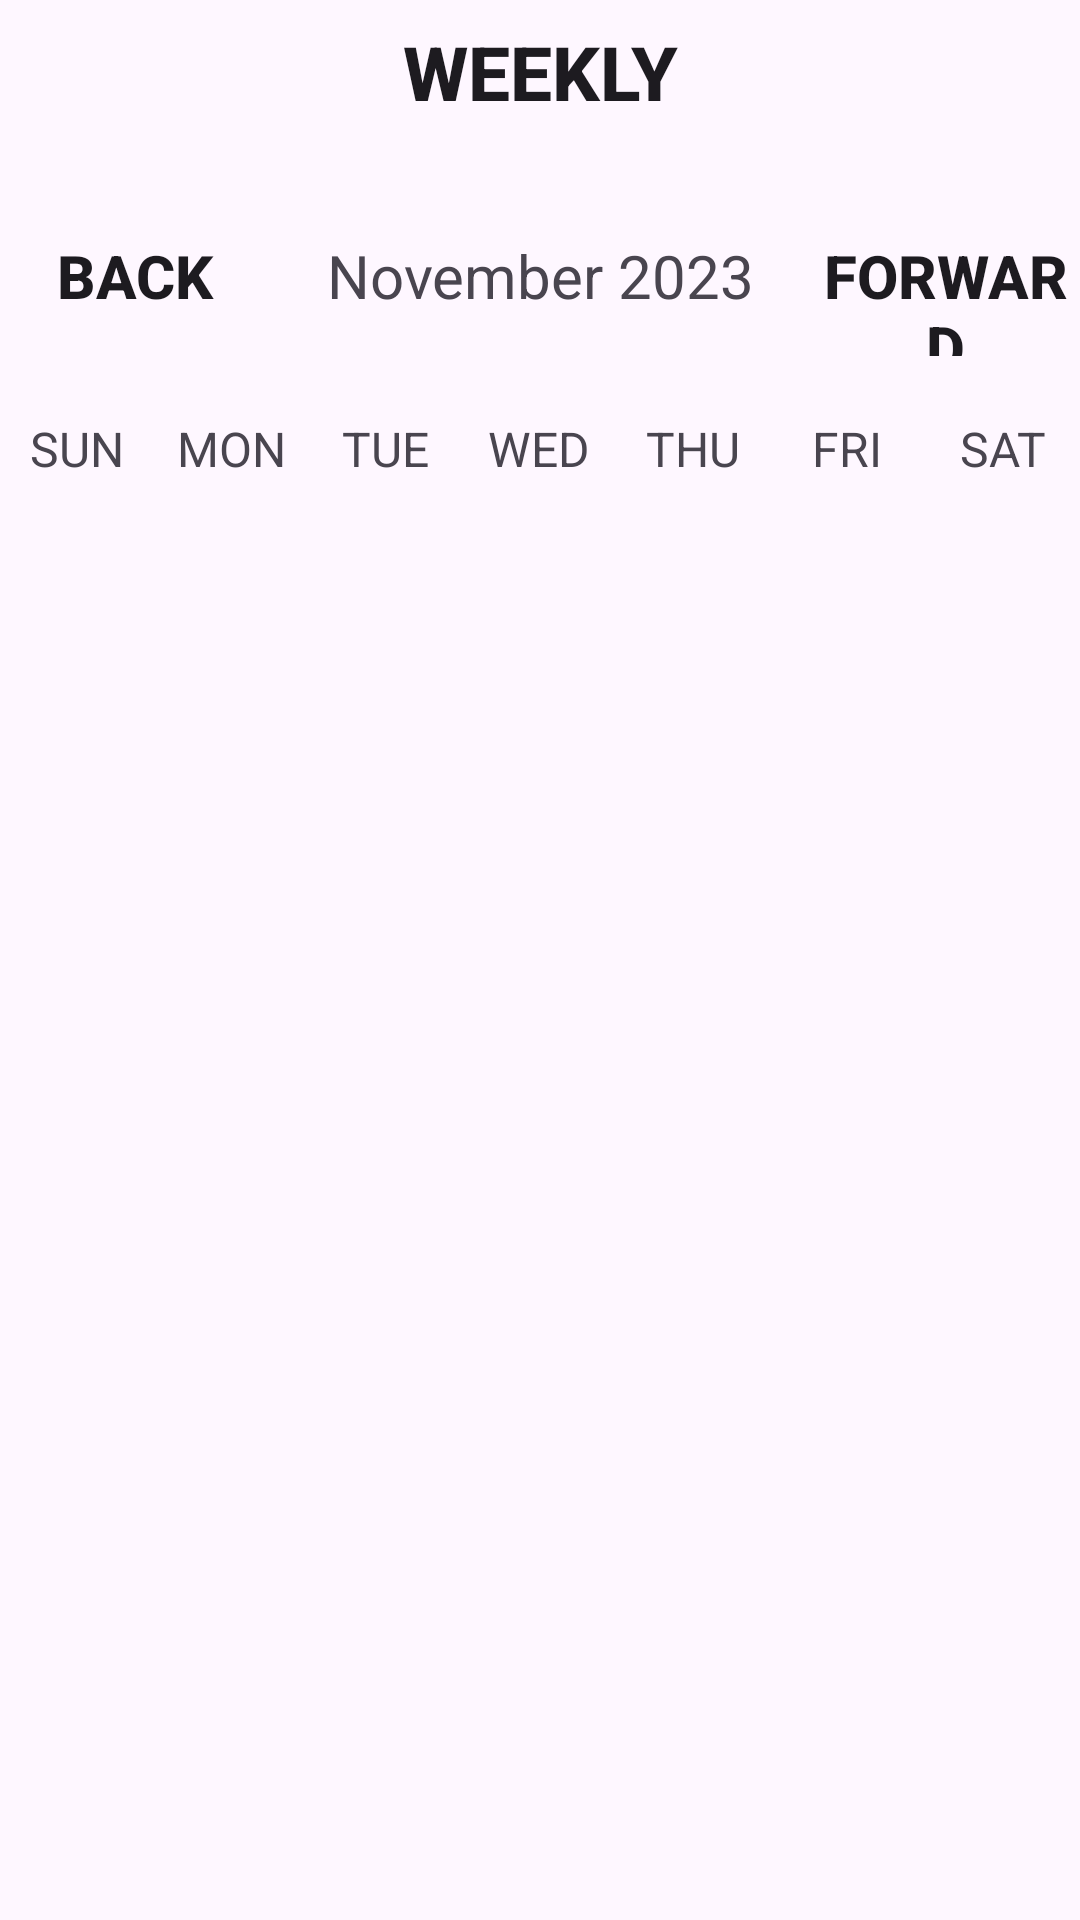

Reconstruct the res/layout file that produces this screen, plus the resources it refers to.
<!-- AndroidManifest.xml: application theme Theme.DoctorRegistration -->
<!-- res/layout/activity_doctor_shift_calendar.xml -->
<?xml version="1.0" encoding="utf-8"?>
<LinearLayout
    xmlns:android="http://schemas.android.com/apk/res/android"
    xmlns:tools="http://schemas.android.com/tools"
    xmlns:app="http://schemas.android.com/apk/res-auto"
    android:layout_width="match_parent"
    android:layout_height="match_parent"
    android:orientation="vertical"
    tools:context=".Doctor.Frontend.DoctorShiftCalendar"
    tools:ignore="ExtraText">

    <Button
        android:layout_width="wrap_content"
        android:layout_height="wrap_content"
        android:layout_gravity="center"
        android:background="@null"
        android:onClick="weeklyAction"
        android:text="Weekly"

        android:textSize="25sp"
        android:textStyle="bold" />


    <LinearLayout
        android:layout_width="match_parent"
        android:layout_height="wrap_content"
        android:orientation="horizontal"
        android:layout_marginBottom="20dp"
        android:layout_marginTop="20dp">

        <Button
            android:layout_width="0dp"
            android:layout_height="wrap_content"
            android:layout_weight="1"
            android:background="@null"
            android:onClick="previousMonthAction"
            android:text="back"

            android:textSize="20sp"
            android:textStyle="bold"
             />

        <TextView
            android:id="@+id/monthYearTextView"
            android:layout_width="0dp"
            android:layout_weight="2"
            android:layout_height="wrap_content"
            android:text="November 2023"
            android:textSize="20sp"
            android:textAlignment="center" />

        <Button
            android:layout_width="0dp"
            android:layout_height="wrap_content"
            android:layout_weight="1"
            android:background="@null"
            android:onClick="nextMonthAction"
            android:text="forward"
            android:textSize="20sp"
            android:textStyle="bold"
            tools:ignore="TouchTargetSizeCheck" />


    </LinearLayout>

    <LinearLayout
        android:layout_width="match_parent"
        android:layout_height="wrap_content"
        android:orientation="horizontal">

        <TextView
            android:layout_width="0dp"
            android:layout_height="wrap_content"
            android:layout_weight="1"
            android:text="SUN"
            android:textAlignment="center"
            android:textSize="16sp">
        </TextView>

        <TextView
            android:layout_width="0dp"
            android:layout_height="wrap_content"
            android:layout_weight="1"
            android:text="MON"
            android:textAlignment="center"
            android:textSize="16sp">
        </TextView>

        <TextView
            android:layout_width="0dp"
            android:layout_height="wrap_content"
            android:layout_weight="1"
            android:text="TUE"
            android:textAlignment="center"
            android:textSize="16sp">
        </TextView>

        <TextView
            android:layout_width="0dp"
            android:layout_height="wrap_content"
            android:layout_weight="1"
            android:text="WED"
            android:textAlignment="center"
            android:textSize="16sp">
        </TextView>

        <TextView
            android:layout_width="0dp"
            android:layout_height="wrap_content"
            android:layout_weight="1"
            android:text="THU"
            android:textAlignment="center"
            android:textSize="16sp">
        </TextView>

        <TextView
            android:layout_width="0dp"
            android:layout_height="wrap_content"
            android:layout_weight="1"
            android:text="FRI"
            android:textAlignment="center"
            android:textSize="16sp">
        </TextView>

        <TextView
            android:layout_width="0dp"
            android:layout_height="wrap_content"
            android:layout_weight="1"
            android:text="SAT"
            android:textAlignment="center"
            android:textSize="16sp">
        </TextView>
    </LinearLayout>

    <androidx.recyclerview.widget.RecyclerView
        android:id="@+id/calendarRecyclerView"
        android:layout_width="match_parent"
        android:layout_height="match_parent"></androidx.recyclerview.widget.RecyclerView>


</LinearLayout>
<!-- resources referenced by this layout -->
<resources>
  <style name="Theme.DoctorRegistration" parent="Base.Theme.DoctorRegistration" />
  <style name="Base.Theme.DoctorRegistration" parent="Theme.Material3.DayNight.NoActionBar">
          
          
      </style>
</resources>
